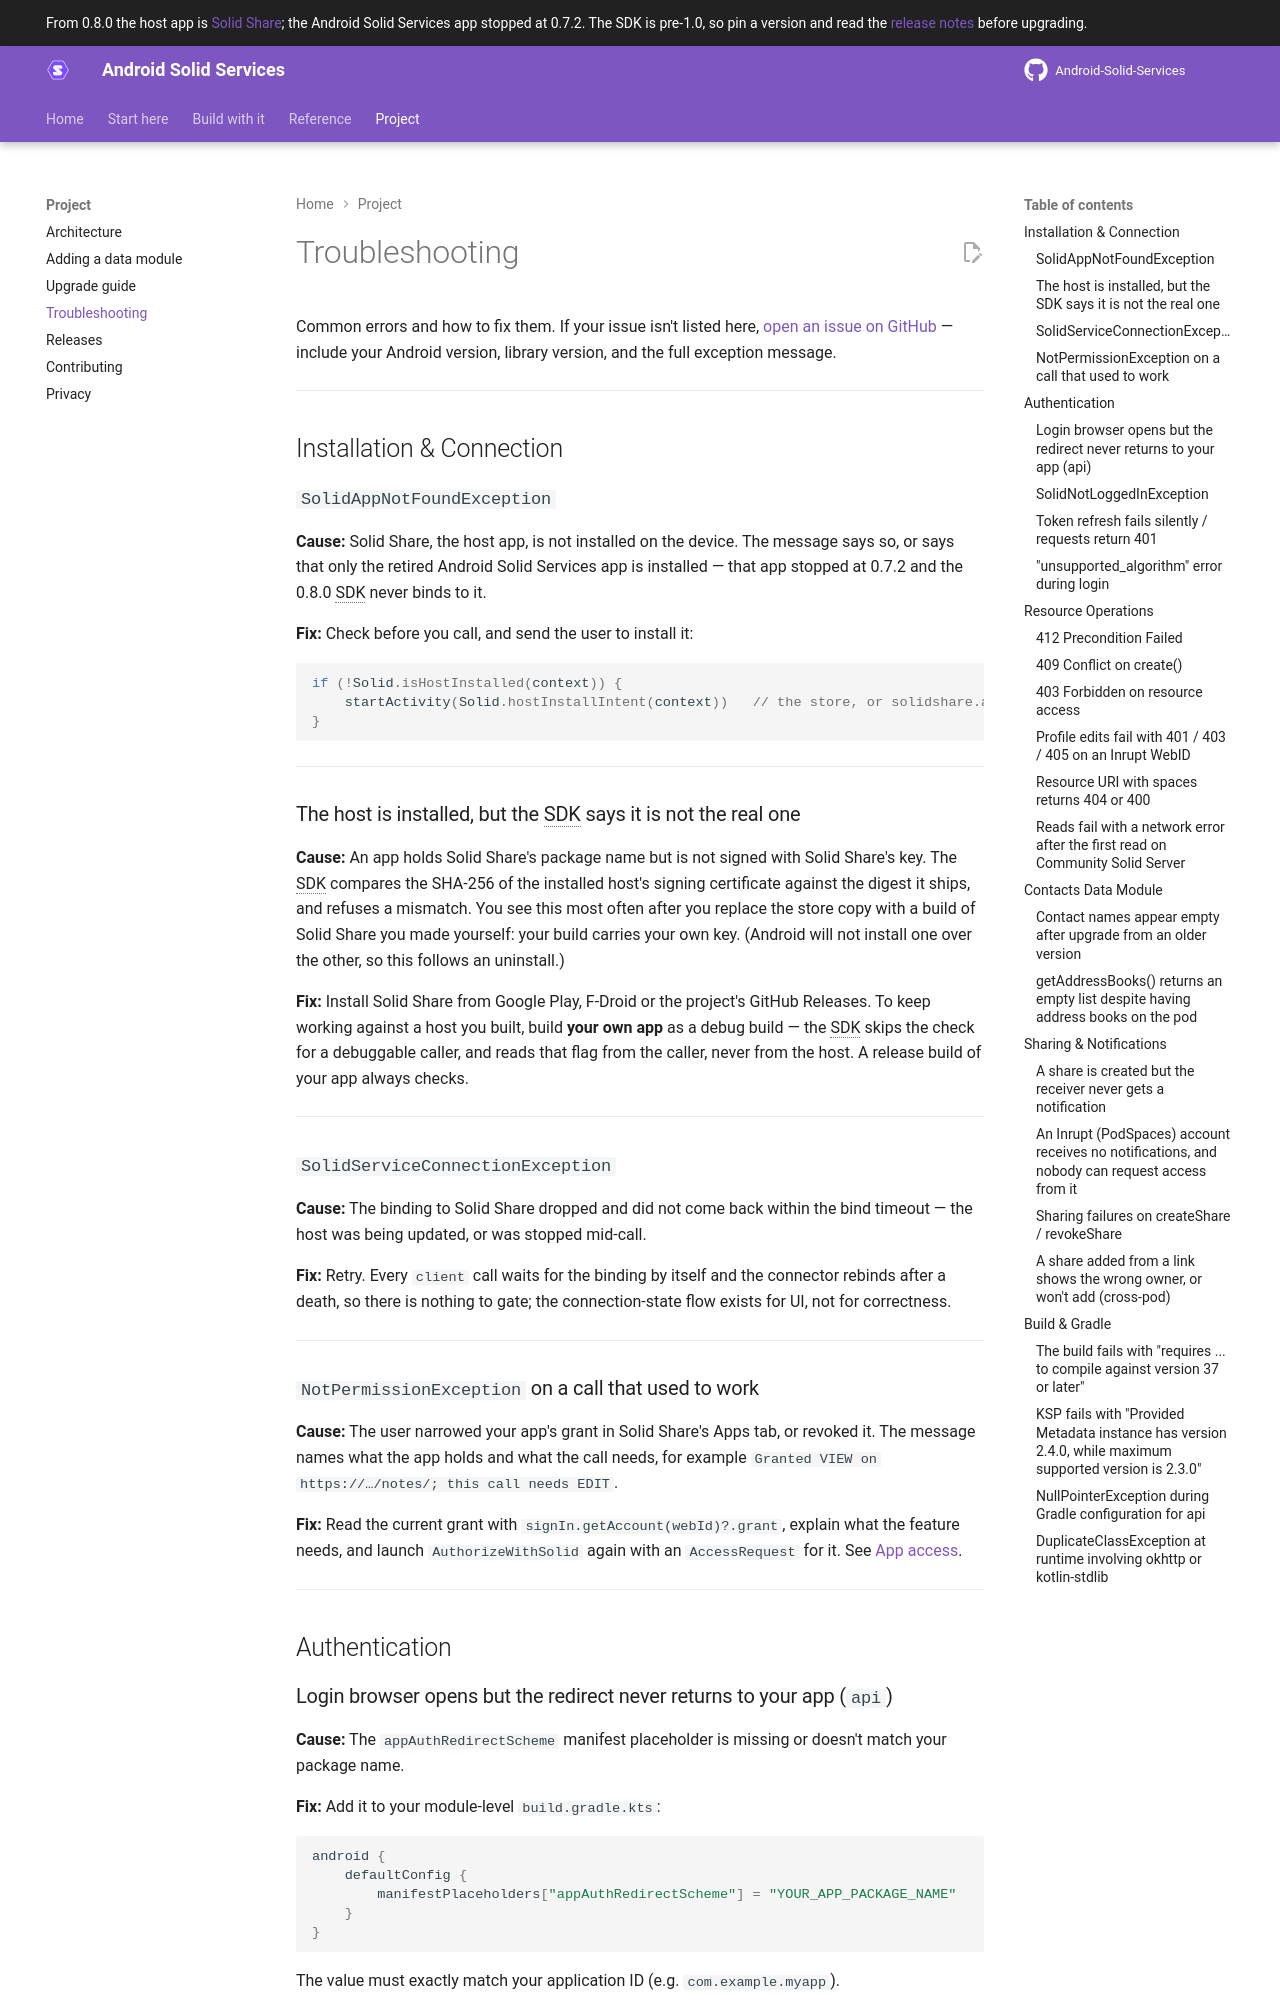

repository: erfangholami/Android-Solid-Services · page: 0.8/project/troubleshooting/index.html · generator: mkdocs

# Troubleshooting

Common errors and how to fix them. If your issue isn't listed here, [open an issue on GitHub](https://github.com/erfangholami/Android-Solid-Services/issues) — include your Android version, library version, and the full exception message.

---

## Installation & Connection

### `SolidAppNotFoundException`

**Cause:** Solid Share, the host app, is not installed on the device. The message says so, or says
that only the retired Android Solid Services app is installed — that app stopped at 0.7.2 and the
0.8.0 SDK never binds to it.

**Fix:** Check before you call, and send the user to install it:

```kotlin
if (!Solid.isHostInstalled(context)) {
    startActivity(Solid.hostInstallIntent(context))   // the store, or solidshare.app
}
```

---

### The host is installed, but the SDK says it is not the real one

**Cause:** An app holds Solid Share's package name but is not signed with Solid Share's key. The
SDK compares the SHA-256 of the installed host's signing certificate against the digest it ships,
and refuses a mismatch. You see this most often after you replace the store copy with a build of
Solid Share you made yourself: your build carries your own key. (Android will not install one over
the other, so this follows an uninstall.)

**Fix:** Install Solid Share from Google Play, F-Droid or the project's GitHub Releases. To keep
working against a host you built, build **your own app** as a debug build — the SDK skips the check
for a debuggable caller, and reads that flag from the caller, never from the host. A release build
of your app always checks.

---

### `SolidServiceConnectionException`

**Cause:** The binding to Solid Share dropped and did not come back within the bind timeout — the
host was being updated, or was stopped mid-call.

**Fix:** Retry. Every `client` call waits for the binding by itself and the connector rebinds after
a death, so there is nothing to gate; the connection-state flow exists for UI, not for correctness.

---

### `NotPermissionException` on a call that used to work

**Cause:** The user narrowed your app's grant in Solid Share's Apps tab, or revoked it. The message
names what the app holds and what the call needs, for example `Granted VIEW on https://…/notes/; this
call needs EDIT`.

**Fix:** Read the current grant with `signIn.getAccount(webId)?.grant`, explain what the feature
needs, and launch `AuthorizeWithSolid` again with an `AccessRequest` for it. See
[App access](../build/app-access.md).

---

## Authentication

### Login browser opens but the redirect never returns to your app (`api`)

**Cause:** The `appAuthRedirectScheme` manifest placeholder is missing or doesn't match your package name.

**Fix:** Add it to your module-level `build.gradle.kts`:

```kotlin
android {
    defaultConfig {
        manifestPlaceholders["appAuthRedirectScheme"] = "YOUR_APP_PACKAGE_NAME"
    }
}
```

The value must exactly match your application ID (e.g. `com.example.myapp`).

---

### `SolidNotLoggedInException`

**Cause:** No account is signed in to Solid Share, or that account's session has expired (the refresh token ran out or was revoked by the provider).

**Fix:** Send the user to sign in again: launch the `AuthorizeWithSolid` contract, whose account list stays live while they sign in inside Solid Share.

---
